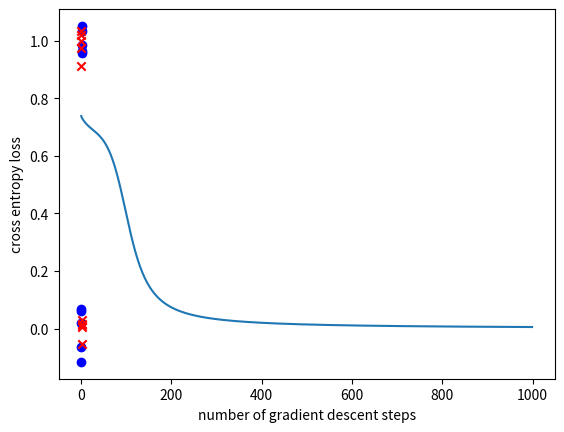

Reproduce this figure in Python.
import sys
import os
import matplotlib.pyplot as plt
import numpy as np

class nn_linear_layer:
    
    # linear layer.
    # randomly initialized by creating matrix W and bias b
    def __init__(self, input_size, output_size, std=1):
        self.W = np.random.normal(0,std,(output_size,input_size))
        self.b = np.random.normal(0,std,(output_size,1))
    
    ######
    ## Q1
    def forward(self,x):
        return x @ self.W.T + self.b.T
    
    ######
    ## Q2
    ## returns three parameters
    def backprop(self,x,dLdy):
        dLdW = dLdy.T @ x
        dLdb = dLdy.sum(axis=0)[None, :]
        dLdx = dLdy @ self.W
        return dLdW, dLdb, dLdx

    def update_weights(self,dLdW,dLdb):

        # parameter update
        self.W=self.W+dLdW
        self.b=self.b+dLdb

class nn_activation_layer:
    
    def __init__(self):
        pass
    
    ######
    ## Q3
    def forward(self,x):
        return 1 / (1 + np.exp(-x))
    
    ######
    ## Q4
    def backprop(self,x,dLdy):
        sigmoid = self.forward(x)
        return dLdy * sigmoid * (1 - sigmoid)


class nn_softmax_layer:
    def __init__(self):
        pass
    ######
    ## Q5
    def forward(self,x):
        exp_scores = np.exp(x)
        exp_scores_sum = exp_scores.sum(axis=1).reshape(-1, 1)
        return exp_scores / exp_scores_sum
    
    ######
    ## Q6
    def backprop(self,x,dLdy):
        y = self.forward(x)
        y_prods = y[:, :, None] @ y[:, None, :]
        return dLdy * y - np.squeeze(dLdy[:, None, :] @ y_prods, axis=1)

class nn_cross_entropy_layer:
    def __init__(self):
        pass
        
    ######
    ## Q7
    def forward(self,x,y):
        bch_size, _ = x.shape
        real_scores = x[np.arange(bch_size), np.squeeze(y, axis=-1)]
        return - np.average(np.log(real_scores))
        
    ######
    ## Q8
    def backprop(self,x,y):
        bch_size, _ = x.shape
        bch_size_neginv = - 1 / bch_size

        y_mtx = np.zeros_like(x)
        for b_idx in range(bch_size):
            y_mtx[b_idx, y[b_idx]] = bch_size_neginv

        return y_mtx / x

# number of data points for each of (0,0), (0,1), (1,0) and (1,1)
num_d=5

# number of test runs
num_test=40

## Q9. Hyperparameter setting
## learning rate (lr)and number of gradient descent steps (num_gd_step)
## This part is not graded (there is no definitive answer).
## You can set this hyperparameters through experiments.
lr=1
num_gd_step=1000

# dataset size
batch_size=4*num_d

# number of classes is 2
num_class=2

# variable to measure accuracy
accuracy=0

# set this True if want to plot training data
show_train_data=True

# set this True if want to plot loss over gradient descent iteration
show_loss=True

################
# create training data
################

m_d1 = (0, 0)
m_d2 = (1, 1)
m_d3 = (0, 1)
m_d4 = (1, 0)

sig = 0.05
s_d1 = sig ** 2 * np.eye(2)

d1 = np.random.multivariate_normal(m_d1, s_d1, num_d)
d2 = np.random.multivariate_normal(m_d2, s_d1, num_d)
d3 = np.random.multivariate_normal(m_d3, s_d1, num_d)
d4 = np.random.multivariate_normal(m_d4, s_d1, num_d)

# training data, and has shape (4*num_d,2)
x_train_d = np.vstack((d1, d2, d3, d4))
# training data lables, and has shape (4*num_d,1)
y_train_d = np.vstack((np.zeros((2 * num_d, 1), dtype='uint8'), np.ones((2 * num_d, 1), dtype='uint8')))

if (show_train_data):
    plt.grid()
    plt.scatter(x_train_d[range(2 * num_d), 0], x_train_d[range(2 * num_d), 1], color='b', marker='o')
    plt.scatter(x_train_d[range(2 * num_d, 4 * num_d), 0], x_train_d[range(2 * num_d, 4 * num_d), 1], color='r',
                marker='x')
    plt.show()

################
# create layers
################

# hidden layer
# linear layer
layer1 = nn_linear_layer(input_size=2, output_size=4, )
# activation layer
act = nn_activation_layer()

# output layer
# linear
layer2 = nn_linear_layer(input_size=4, output_size=2, )
# softmax
smax = nn_softmax_layer()
# cross entropy
cent = nn_cross_entropy_layer()

# variable for plotting loss
loss_out = np.zeros((num_gd_step))

################
# do training
################

for i in range(num_gd_step):
    
    # fetch data
    x_train = x_train_d
    y_train = y_train_d
    
    # create one-hot vectors from the ground truth labels
    y_onehot = np.zeros((batch_size, num_class))
    y_onehot[range(batch_size), y_train.reshape(batch_size, )] = 1
    
    ################
    # forward pass
    
    # hidden layer
    # linear
    l1_out = layer1.forward(x_train)
    # activation
    a1_out = act.forward(l1_out)
    
    # output layer
    # linear
    l2_out = layer2.forward(a1_out)
    # softmax
    smax_out = smax.forward(l2_out)
    # cross entropy loss
    loss_out[i] = cent.forward(smax_out, y_train)
    
    ################
    # perform backprop
    # output layer
    # cross entropy
    b_cent_out = cent.backprop(smax_out, y_train)
    # softmax
    b_nce_smax_out = smax.backprop(l2_out, b_cent_out)
    
    # linear
    b_dLdW_2, b_dLdb_2, b_dLdx_2 = layer2.backprop(x=a1_out, dLdy=b_nce_smax_out)
    
    # backprop, hidden layer
    # activation
    b_act_out = act.backprop(x=l1_out, dLdy=b_dLdx_2)
    # linear
    b_dLdW_1, b_dLdb_1, b_dLdx_1 = layer1.backprop(x=x_train, dLdy=b_act_out)
    
    ################
    # update weights: perform gradient descent
    layer2.update_weights(dLdW=-b_dLdW_2 * lr, dLdb=-b_dLdb_2.T * lr)
    layer1.update_weights(dLdW=-b_dLdW_1 * lr, dLdb=-b_dLdb_1.T * lr)
    
    if (i + 1) % 2000 == 0:
        print('gradient descent iteration:', i + 1)

# set show_loss to True to plot the loss over gradient descent iterations
if (show_loss):
    plt.figure(1)
    plt.grid()
    plt.plot(range(num_gd_step), loss_out)
    plt.xlabel('number of gradient descent steps')
    plt.ylabel('cross entropy loss')
    plt.show()

################
# training done
# now testing

num_test = 100

for j in range(num_test):
    
    predicted = np.ones((4,))
    
    # dispersion of test data
    sig_t = 1e-2
    
    # generate test data
    # generate 4 samples, each sample nearby (1,1), (0,0), (1,0), (0,1) respectively
    t11 = np.random.multivariate_normal((1,1), sig_t**2*np.eye(2), 1)
    t00 = np.random.multivariate_normal((0,0), sig_t**2*np.eye(2), 1)
    t10 = np.random.multivariate_normal((1,0), sig_t**2*np.eye(2), 1)
    t01 = np.random.multivariate_normal((0,1), sig_t**2*np.eye(2), 1)
    
    # predicting label for test sample nearby (1,1)
    l1_out = layer1.forward(t11)
    a1_out = act.forward(l1_out)
    l2_out = layer2.forward(a1_out)
    smax_out = smax.forward(l2_out)
    predicted[0] = np.argmax(smax_out)
    print('softmax out for (1,1)', smax_out, 'predicted label:', int(predicted[0]))
    
    # predicting label for test sample nearby (0,0)
    l1_out = layer1.forward(t00)
    a1_out = act.forward(l1_out)
    l2_out = layer2.forward(a1_out)
    smax_out = smax.forward(l2_out)
    predicted[1] = np.argmax(smax_out)
    print('softmax out for (0,0)', smax_out, 'predicted label:', int(predicted[1]))
    
    # predicting label for test sample nearby (1,0)
    l1_out = layer1.forward(t10)
    a1_out = act.forward(l1_out)
    l2_out = layer2.forward(a1_out)
    smax_out = smax.forward(l2_out)
    predicted[2] = np.argmax(smax_out)
    print('softmax out for (1,0)', smax_out, 'predicted label:', int(predicted[2]))
    
    # predicting label for test sample nearby (0,1)
    l1_out = layer1.forward(t01)
    a1_out = act.forward(l1_out)
    l2_out = layer2.forward(a1_out)
    smax_out = smax.forward(l2_out)
    predicted[3] = np.argmax(smax_out)
    print('softmax out for (0,1)', smax_out, 'predicted label:', int(predicted[3]))
    
    print('total predicted labels:', predicted.astype('uint8'))
    
    accuracy += (predicted[0] == 0) & (predicted[1] == 0) & (predicted[2] == 1) & (predicted[3] == 1)
    
    if (j + 1) % 10 == 0:
        print('test iteration:', j + 1)

print('accuracy:', accuracy / num_test * 100, '%')
